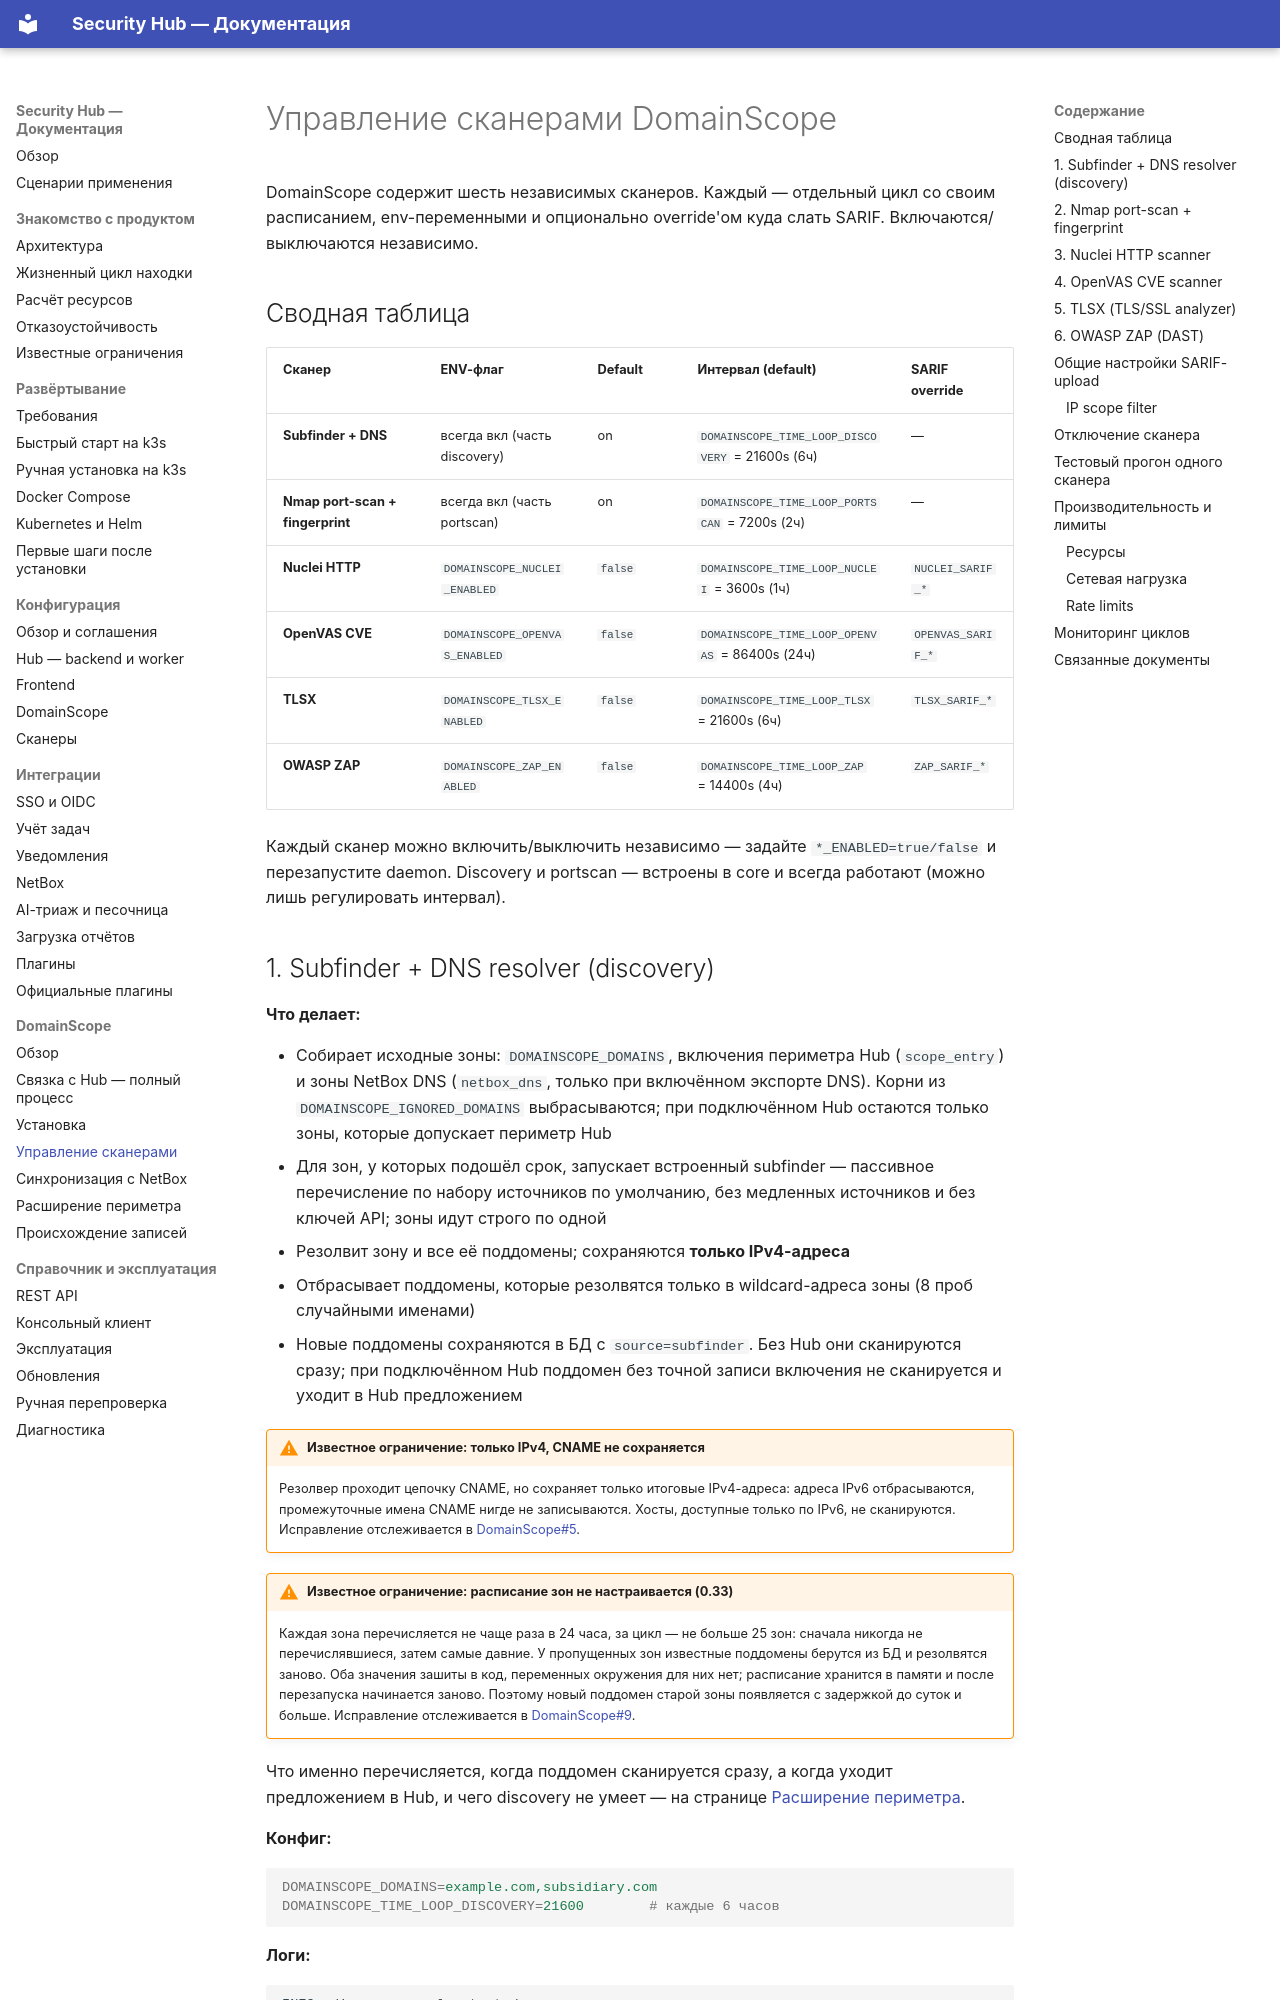

repository: s3m4rgl/hub-docs · page: domainscope-scanners/index.html · generator: mkdocs

# Управление сканерами DomainScope

DomainScope содержит шесть независимых сканеров. Каждый — отдельный цикл со своим расписанием, env-переменными и опционально override'ом куда слать SARIF. Включаются/выключаются независимо.

## Сводная таблица

| Сканер                           | ENV-флаг                      | Default | Интервал (default)                              | SARIF override    |
| -------------------------------- | ----------------------------- | ------- | ----------------------------------------------- | ----------------- |
| **Subfinder + DNS**              | всегда вкл (часть discovery)  | on      | `DOMAINSCOPE_TIME_LOOP_DISCOVERY` = 21600s (6ч) | —                 |
| **Nmap port-scan + fingerprint** | всегда вкл (часть portscan)   | on      | `DOMAINSCOPE_TIME_LOOP_PORTSCAN` = 7200s (2ч)   | —                 |
| **Nuclei HTTP**                  | `DOMAINSCOPE_NUCLEI_ENABLED`  | `false` | `DOMAINSCOPE_TIME_LOOP_NUCLEI` = 3600s (1ч)     | `NUCLEI_SARIF_*`  |
| **OpenVAS CVE**                  | `DOMAINSCOPE_OPENVAS_ENABLED` | `false` | `DOMAINSCOPE_TIME_LOOP_OPENVAS` = 86400s (24ч)  | `OPENVAS_SARIF_*` |
| **TLSX**                         | `DOMAINSCOPE_TLSX_ENABLED`    | `false` | `DOMAINSCOPE_TIME_LOOP_TLSX` = 21600s (6ч)      | `TLSX_SARIF_*`    |
| **OWASP ZAP**                    | `DOMAINSCOPE_ZAP_ENABLED`     | `false` | `DOMAINSCOPE_TIME_LOOP_ZAP` = 14400s (4ч)       | `ZAP_SARIF_*`     |

Каждый сканер можно включить/выключить независимо — задайте `*_ENABLED=true/false` и перезапустите daemon. Discovery и portscan — встроены в core и всегда работают (можно лишь регулировать интервал).
